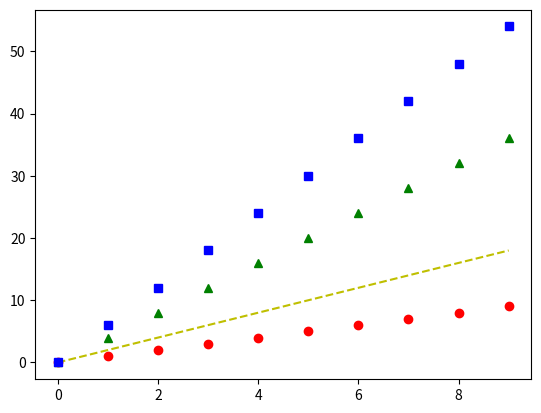

Source code (Python):
import matplotlib.pyplot as plt 
import numpy as np

"""

x= [1, 2, 3, 4, 5]
y = [10, 20, 30, 40, 60]

plt.plot(x,y)
plt.title("Simple Line Plot")
plt.xlabel("X Axis")
plt.ylabel("Y Axis")
plt.show()


"""

#RED CIRCLES
plt.plot(np.arange(10), np.arange(10), "ro", label="Red Circles")

#YELLOW DASHES
plt.plot(np.arange(10), np.arange(0, 20, 2), "y--", label="Yellow Dashes")

#GREEN TRIANGLES
plt.plot(np.arange(10), np.arange(0, 40, 4), "g^", label="Green Triangles")

#BLUE SQUARES
plt.plot(np.arange(10), np.arange(0,60, 6), "bs", label="Blue Squares") 


#
